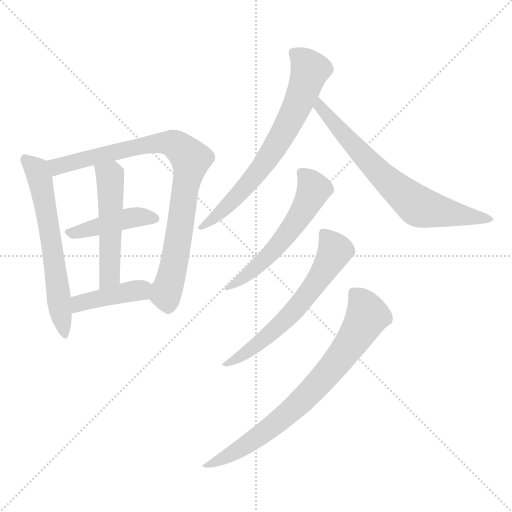
t = 0.00 s
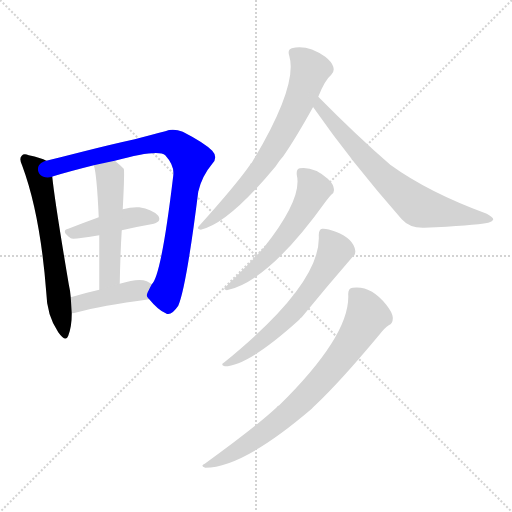
t = 1.51 s
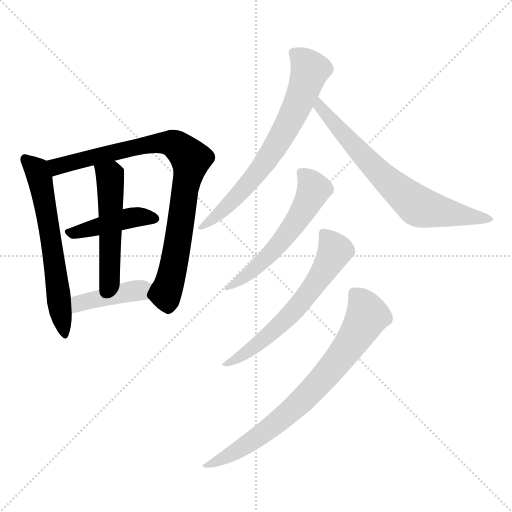
t = 3.03 s
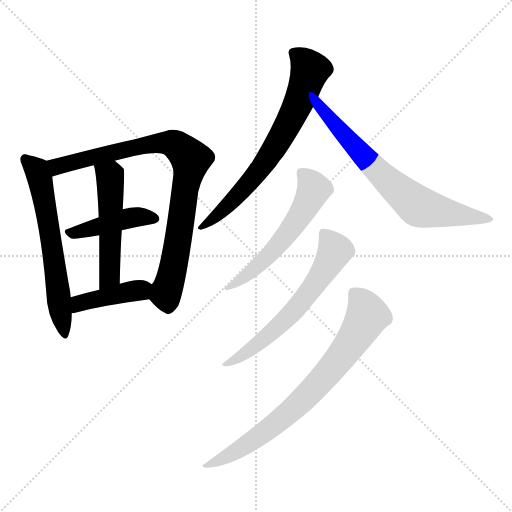
t = 4.54 s
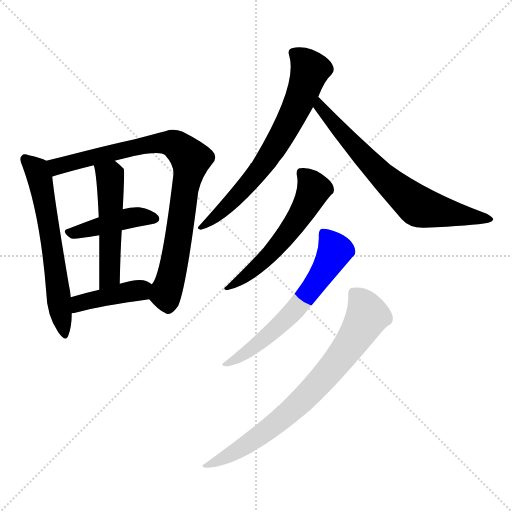
t = 6.06 s
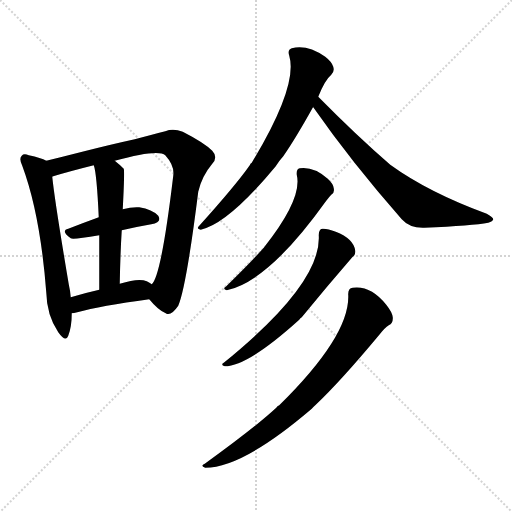
t = 7.57 s

The animated SVG that drew these frames (rendered in a browser with its animation timeline set to each time). Animation: 10 CSS @keyframes rules; one cycle of 7.57 s.

<svg version="1.1" viewBox="0 0 1024 1024" xmlns="http://www.w3.org/2000/svg">
  <g stroke="lightgray" stroke-dasharray="1,1" stroke-width="1" transform="scale(4, 4)">
    <line x1="0" y1="0" x2="256" y2="256"></line>
    <line x1="256" y1="0" x2="0" y2="256"></line>
    <line x1="128" y1="0" x2="128" y2="256"></line>
    <line x1="0" y1="128" x2="256" y2="128"></line>
  </g>
<g transform="scale(1, -1) translate(0, -900)">
   <style type="text/css">
    @keyframes keyframes0 {
      from {
       stroke: blue;
       stroke-dashoffset: 618;
       stroke-width: 128;
       }
       67% {
       animation-timing-function: step-end;
       stroke: blue;
       stroke-dashoffset: 0;
       stroke-width: 128;
       }
       to {
       stroke: black;
       stroke-width: 1024;
       }
       }
       #make-me-a-hanzi-animation-0 {
         animation: keyframes0 0.752930s both;
         animation-delay: 0.000000s;
         animation-timing-function: linear;
       }
    @keyframes keyframes1 {
      from {
       stroke: blue;
       stroke-dashoffset: 855;
       stroke-width: 128;
       }
       74% {
       animation-timing-function: step-end;
       stroke: blue;
       stroke-dashoffset: 0;
       stroke-width: 128;
       }
       to {
       stroke: black;
       stroke-width: 1024;
       }
       }
       #make-me-a-hanzi-animation-1 {
         animation: keyframes1 0.945801s both;
         animation-delay: 0.752930s;
         animation-timing-function: linear;
       }
    @keyframes keyframes2 {
      from {
       stroke: blue;
       stroke-dashoffset: 427;
       stroke-width: 128;
       }
       58% {
       animation-timing-function: step-end;
       stroke: blue;
       stroke-dashoffset: 0;
       stroke-width: 128;
       }
       to {
       stroke: black;
       stroke-width: 1024;
       }
       }
       #make-me-a-hanzi-animation-2 {
         animation: keyframes2 0.597493s both;
         animation-delay: 1.698730s;
         animation-timing-function: linear;
       }
    @keyframes keyframes3 {
      from {
       stroke: blue;
       stroke-dashoffset: 511;
       stroke-width: 128;
       }
       62% {
       animation-timing-function: step-end;
       stroke: blue;
       stroke-dashoffset: 0;
       stroke-width: 128;
       }
       to {
       stroke: black;
       stroke-width: 1024;
       }
       }
       #make-me-a-hanzi-animation-3 {
         animation: keyframes3 0.665853s both;
         animation-delay: 2.296224s;
         animation-timing-function: linear;
       }
    @keyframes keyframes4 {
      from {
       stroke: blue;
       stroke-dashoffset: 412;
       stroke-width: 128;
       }
       57% {
       animation-timing-function: step-end;
       stroke: blue;
       stroke-dashoffset: 0;
       stroke-width: 128;
       }
       to {
       stroke: black;
       stroke-width: 1024;
       }
       }
       #make-me-a-hanzi-animation-4 {
         animation: keyframes4 0.585286s both;
         animation-delay: 2.962077s;
         animation-timing-function: linear;
       }
    @keyframes keyframes5 {
      from {
       stroke: blue;
       stroke-dashoffset: 686;
       stroke-width: 128;
       }
       69% {
       animation-timing-function: step-end;
       stroke: blue;
       stroke-dashoffset: 0;
       stroke-width: 128;
       }
       to {
       stroke: black;
       stroke-width: 1024;
       }
       }
       #make-me-a-hanzi-animation-5 {
         animation: keyframes5 0.808268s both;
         animation-delay: 3.547363s;
         animation-timing-function: linear;
       }
    @keyframes keyframes6 {
      from {
       stroke: blue;
       stroke-dashoffset: 694;
       stroke-width: 128;
       }
       69% {
       animation-timing-function: step-end;
       stroke: blue;
       stroke-dashoffset: 0;
       stroke-width: 128;
       }
       to {
       stroke: black;
       stroke-width: 1024;
       }
       }
       #make-me-a-hanzi-animation-6 {
         animation: keyframes6 0.814779s both;
         animation-delay: 4.355632s;
         animation-timing-function: linear;
       }
    @keyframes keyframes7 {
      from {
       stroke: blue;
       stroke-dashoffset: 560;
       stroke-width: 128;
       }
       65% {
       animation-timing-function: step-end;
       stroke: blue;
       stroke-dashoffset: 0;
       stroke-width: 128;
       }
       to {
       stroke: black;
       stroke-width: 1024;
       }
       }
       #make-me-a-hanzi-animation-7 {
         animation: keyframes7 0.705729s both;
         animation-delay: 5.170410s;
         animation-timing-function: linear;
       }
    @keyframes keyframes8 {
      from {
       stroke: blue;
       stroke-dashoffset: 615;
       stroke-width: 128;
       }
       67% {
       animation-timing-function: step-end;
       stroke: blue;
       stroke-dashoffset: 0;
       stroke-width: 128;
       }
       to {
       stroke: black;
       stroke-width: 1024;
       }
       }
       #make-me-a-hanzi-animation-8 {
         animation: keyframes8 0.750488s both;
         animation-delay: 5.876139s;
         animation-timing-function: linear;
       }
    @keyframes keyframes9 {
      from {
       stroke: blue;
       stroke-dashoffset: 755;
       stroke-width: 128;
       }
       71% {
       animation-timing-function: step-end;
       stroke: blue;
       stroke-dashoffset: 0;
       stroke-width: 128;
       }
       to {
       stroke: black;
       stroke-width: 1024;
       }
       }
       #make-me-a-hanzi-animation-9 {
         animation: keyframes9 0.864421s both;
         animation-delay: 6.626628s;
         animation-timing-function: linear;
       }
</style>
<path d="M 92.5 578.5 Q 82.5 584.5 57.5 589.5 Q 47.5 593.5 43.5 588.5 Q 37.5 582.5 44.5 568.5 Q 80.5 471.5 92.5 315.5 Q 93.5 269.5 116.5 235.5 Q 131.5 214.5 136.5 228.5 Q 143.5 246.5 143.5 273.5 L 141.5 305.5 Q 140.5 318.5 137.5 331.5 Q 109.5 497.5 104.5 546.5 C 101.5 574.5 101.5 574.5 92.5 578.5 Z" fill="lightgray"></path> 
<path d="M 298.5 301.5 Q 316.5 279.5 331.5 273.5 Q 341.5 266.5 356.5 288.5 Q 372.5 325.5 396.5 516.5 Q 403.5 547.5 424.5 572.5 Q 436.5 585.5 424.5 598.5 Q 408.5 614.5 365.5 636.5 Q 346.5 643.5 330.5 637.5 Q 303.5 630.5 269.5 621.5 Q 223.5 611.5 164.5 596.5 Q 125.5 586.5 92.5 578.5 C 63.5 571.5 75.5 537.5 104.5 546.5 Q 104.5 547.5 106.5 547.5 Q 139.5 557.5 187.5 569.5 L 229.5 578.5 Q 316.5 602.5 330.5 589.5 Q 349.5 568.5 346.5 548.5 Q 322.5 347.5 303.5 331.5 C 291.5 308.5 291.5 308.5 298.5 301.5 Z" fill="lightgray"></path> 
<path d="M 243.5 439.5 Q 273.5 446.5 302.5 451.5 Q 324.5 455.5 316.5 468.5 Q 304.5 481.5 278.5 485.5 Q 263.5 486.5 245.5 481.5 L 197.5 465.5 Q 164.5 453.5 136.5 442.5 Q 120.5 438.5 141.5 423.5 Q 145.5 420.5 198.5 429.5 L 243.5 439.5 Z" fill="lightgray"></path> 
<path d="M 239.5 332.5 Q 240.5 390.5 243.5 439.5 L 245.5 481.5 Q 249.5 557.5 247.5 562.5 Q 238.5 571.5 229.5 578.5 C 206.5 597.5 180.5 598.5 187.5 569.5 Q 193.5 553.5 197.5 465.5 L 198.5 429.5 Q 198.5 386.5 198.5 320.5 C 198.5 290.5 238.5 302.5 239.5 332.5 Z" fill="lightgray"></path> 
<path d="M 143.5 273.5 Q 147.5 273.5 154.5 275.5 Q 200.5 288.5 298.5 301.5 C 328.5 305.5 328.5 314.5 303.5 331.5 Q 299.5 334.5 293.5 337.5 Q 277.5 344.5 239.5 332.5 L 198.5 320.5 Q 167.5 313.5 141.5 305.5 C 112.5 296.5 113.5 269.5 143.5 273.5 Z" fill="lightgray"></path> 
<path d="M 636.5 706.5 Q 649.5 739.5 662.5 750.5 Q 669.5 756.5 666.5 766.5 Q 663.5 776.5 650.5 786.5 Q 614.5 811.5 583.5 803.5 Q 574.5 800.5 578.5 788.5 Q 596.5 728.5 503.5 574.5 Q 500.5 573.5 499.5 569.5 Q 471.5 529.5 398.5 448.5 Q 391.5 442.5 401.5 440.5 Q 456.5 452.5 551.5 567.5 Q 557.5 577.5 566.5 587.5 Q 591.5 623.5 626.5 686.5 L 636.5 706.5 Z" fill="lightgray"></path> 
<path d="M 626.5 686.5 Q 625.5 686.5 626.5 685.5 Q 702.5 576.5 803.5 461.5 Q 819.5 443.5 848.5 444.5 Q 945.5 448.5 976.5 454.5 Q 985.5 457.5 986.5 461.5 Q 986.5 465.5 973.5 472.5 Q 856.5 515.5 780.5 570.5 Q 713.5 628.5 636.5 706.5 C 615.5 727.5 610.5 711.5 626.5 686.5 Z" fill="lightgray"></path> 
<path d="M 593.5 550.5 Q 605.5 502.5 527.5 404.5 Q 505.5 379.5 451.5 326.5 Q 444.5 322.5 453.5 319.5 Q 537.5 337.5 652.5 498.5 Q 659.5 507.5 662.5 510.5 Q 669.5 514.5 667.5 523.5 Q 666.5 532.5 655.5 542.5 Q 627.5 567.5 599.5 563.5 Q 592.5 562.5 593.5 550.5 Z" fill="lightgray"></path> 
<path d="M 637.5 429.5 Q 643.5 333.5 447.5 174.5 Q 440.5 170.5 449.5 167.5 Q 495.5 167.5 598.5 260.5 Q 599.5 263.5 603.5 265.5 Q 652.5 325.5 704.5 385.5 Q 711.5 389.5 710.5 398.5 Q 707.5 422.5 671.5 436.5 Q 653.5 443.5 644.5 442.5 Q 637.5 441.5 637.5 429.5 Z" fill="lightgray"></path> 
<path d="M 696.5 309.5 Q 699.5 228.5 558.5 89.5 Q 554.5 88.5 552.5 84.5 Q 510.5 45.5 409.5 -27.5 Q 399.5 -31.5 410.5 -35.5 Q 485.5 -35.5 623.5 82.5 Q 626.5 86.5 630.5 89.5 Q 679.5 135.5 759.5 231.5 Q 769.5 244.5 777.5 249.5 Q 786.5 253.5 785.5 265.5 Q 784.5 275.5 772.5 290.5 Q 741.5 329.5 705.5 324.5 Q 695.5 323.5 696.5 309.5 Z" fill="lightgray"></path> 
      <clipPath id="make-me-a-hanzi-clip-0">
      <path d="M 92.5 578.5 Q 82.5 584.5 57.5 589.5 Q 47.5 593.5 43.5 588.5 Q 37.5 582.5 44.5 568.5 Q 80.5 471.5 92.5 315.5 Q 93.5 269.5 116.5 235.5 Q 131.5 214.5 136.5 228.5 Q 143.5 246.5 143.5 273.5 L 141.5 305.5 Q 140.5 318.5 137.5 331.5 Q 109.5 497.5 104.5 546.5 C 101.5 574.5 101.5 574.5 92.5 578.5 Z" fill="lightgray"></path>
      </clipPath>
      <path clip-path="url(#make-me-a-hanzi-clip-0)" d="M 51.5 581.5 L 71.5 562.5 L 80.5 540.5 L 127.5 233.5 " fill="none" id="make-me-a-hanzi-animation-0" stroke-dasharray="490 980" stroke-linecap="round"></path>

      <clipPath id="make-me-a-hanzi-clip-1">
      <path d="M 298.5 301.5 Q 316.5 279.5 331.5 273.5 Q 341.5 266.5 356.5 288.5 Q 372.5 325.5 396.5 516.5 Q 403.5 547.5 424.5 572.5 Q 436.5 585.5 424.5 598.5 Q 408.5 614.5 365.5 636.5 Q 346.5 643.5 330.5 637.5 Q 303.5 630.5 269.5 621.5 Q 223.5 611.5 164.5 596.5 Q 125.5 586.5 92.5 578.5 C 63.5 571.5 75.5 537.5 104.5 546.5 Q 104.5 547.5 106.5 547.5 Q 139.5 557.5 187.5 569.5 L 229.5 578.5 Q 316.5 602.5 330.5 589.5 Q 349.5 568.5 346.5 548.5 Q 322.5 347.5 303.5 331.5 C 291.5 308.5 291.5 308.5 298.5 301.5 Z" fill="lightgray"></path>
      </clipPath>
      <path clip-path="url(#make-me-a-hanzi-clip-1)" d="M 102.5 552.5 L 110.5 556.5 L 113.5 567.5 L 298.5 611.5 L 346.5 612.5 L 371.5 593.5 L 381.5 581.5 L 380.5 570.5 L 350.5 384.5 L 331.5 311.5 L 336.5 293.5 " fill="none" id="make-me-a-hanzi-animation-1" stroke-dasharray="727 1454" stroke-linecap="round"></path>

      <clipPath id="make-me-a-hanzi-clip-2">
      <path d="M 243.5 439.5 Q 273.5 446.5 302.5 451.5 Q 324.5 455.5 316.5 468.5 Q 304.5 481.5 278.5 485.5 Q 263.5 486.5 245.5 481.5 L 197.5 465.5 Q 164.5 453.5 136.5 442.5 Q 120.5 438.5 141.5 423.5 Q 145.5 420.5 198.5 429.5 L 243.5 439.5 Z" fill="lightgray"></path>
      </clipPath>
      <path clip-path="url(#make-me-a-hanzi-clip-2)" d="M 139.5 433.5 L 265.5 465.5 L 306.5 462.5 " fill="none" id="make-me-a-hanzi-animation-2" stroke-dasharray="299 598" stroke-linecap="round"></path>

      <clipPath id="make-me-a-hanzi-clip-3">
      <path d="M 239.5 332.5 Q 240.5 390.5 243.5 439.5 L 245.5 481.5 Q 249.5 557.5 247.5 562.5 Q 238.5 571.5 229.5 578.5 C 206.5 597.5 180.5 598.5 187.5 569.5 Q 193.5 553.5 197.5 465.5 L 198.5 429.5 Q 198.5 386.5 198.5 320.5 C 198.5 290.5 238.5 302.5 239.5 332.5 Z" fill="lightgray"></path>
      </clipPath>
      <path clip-path="url(#make-me-a-hanzi-clip-3)" d="M 195.5 568.5 L 220.5 545.5 L 221.5 532.5 L 220.5 357.5 L 203.5 329.5 " fill="none" id="make-me-a-hanzi-animation-3" stroke-dasharray="383 766" stroke-linecap="round"></path>

      <clipPath id="make-me-a-hanzi-clip-4">
      <path d="M 143.5 273.5 Q 147.5 273.5 154.5 275.5 Q 200.5 288.5 298.5 301.5 C 328.5 305.5 328.5 314.5 303.5 331.5 Q 299.5 334.5 293.5 337.5 Q 277.5 344.5 239.5 332.5 L 198.5 320.5 Q 167.5 313.5 141.5 305.5 C 112.5 296.5 113.5 269.5 143.5 273.5 Z" fill="lightgray"></path>
      </clipPath>
      <path clip-path="url(#make-me-a-hanzi-clip-4)" d="M 148.5 279.5 L 158.5 293.5 L 293.5 325.5 " fill="none" id="make-me-a-hanzi-animation-4" stroke-dasharray="284 568" stroke-linecap="round"></path>

      <clipPath id="make-me-a-hanzi-clip-5">
      <path d="M 636.5 706.5 Q 649.5 739.5 662.5 750.5 Q 669.5 756.5 666.5 766.5 Q 663.5 776.5 650.5 786.5 Q 614.5 811.5 583.5 803.5 Q 574.5 800.5 578.5 788.5 Q 596.5 728.5 503.5 574.5 Q 500.5 573.5 499.5 569.5 Q 471.5 529.5 398.5 448.5 Q 391.5 442.5 401.5 440.5 Q 456.5 452.5 551.5 567.5 Q 557.5 577.5 566.5 587.5 Q 591.5 623.5 626.5 686.5 L 636.5 706.5 Z" fill="lightgray"></path>
      </clipPath>
      <path clip-path="url(#make-me-a-hanzi-clip-5)" d="M 591.5 792.5 L 620.5 759.5 L 568.5 637.5 L 503.5 539.5 L 437.5 471.5 L 404.5 446.5 " fill="none" id="make-me-a-hanzi-animation-5" stroke-dasharray="558 1116" stroke-linecap="round"></path>

      <clipPath id="make-me-a-hanzi-clip-6">
      <path d="M 626.5 686.5 Q 625.5 686.5 626.5 685.5 Q 702.5 576.5 803.5 461.5 Q 819.5 443.5 848.5 444.5 Q 945.5 448.5 976.5 454.5 Q 985.5 457.5 986.5 461.5 Q 986.5 465.5 973.5 472.5 Q 856.5 515.5 780.5 570.5 Q 713.5 628.5 636.5 706.5 C 615.5 727.5 610.5 711.5 626.5 686.5 Z" fill="lightgray"></path>
      </clipPath>
      <path clip-path="url(#make-me-a-hanzi-clip-6)" d="M 640.5 698.5 L 639.5 685.5 L 709.5 605.5 L 827.5 493.5 L 843.5 484.5 L 979.5 460.5 " fill="none" id="make-me-a-hanzi-animation-6" stroke-dasharray="566 1132" stroke-linecap="round"></path>

      <clipPath id="make-me-a-hanzi-clip-7">
      <path d="M 593.5 550.5 Q 605.5 502.5 527.5 404.5 Q 505.5 379.5 451.5 326.5 Q 444.5 322.5 453.5 319.5 Q 537.5 337.5 652.5 498.5 Q 659.5 507.5 662.5 510.5 Q 669.5 514.5 667.5 523.5 Q 666.5 532.5 655.5 542.5 Q 627.5 567.5 599.5 563.5 Q 592.5 562.5 593.5 550.5 Z" fill="lightgray"></path>
      </clipPath>
      <path clip-path="url(#make-me-a-hanzi-clip-7)" d="M 606.5 552.5 L 627.5 521.5 L 601.5 468.5 L 534.5 385.5 L 484.5 342.5 L 460.5 332.5 L 457.5 324.5 " fill="none" id="make-me-a-hanzi-animation-7" stroke-dasharray="432 864" stroke-linecap="round"></path>

      <clipPath id="make-me-a-hanzi-clip-8">
      <path d="M 637.5 429.5 Q 643.5 333.5 447.5 174.5 Q 440.5 170.5 449.5 167.5 Q 495.5 167.5 598.5 260.5 Q 599.5 263.5 603.5 265.5 Q 652.5 325.5 704.5 385.5 Q 711.5 389.5 710.5 398.5 Q 707.5 422.5 671.5 436.5 Q 653.5 443.5 644.5 442.5 Q 637.5 441.5 637.5 429.5 Z" fill="lightgray"></path>
      </clipPath>
      <path clip-path="url(#make-me-a-hanzi-clip-8)" d="M 649.5 431.5 L 669.5 398.5 L 622.5 320.5 L 560.5 249.5 L 491.5 193.5 L 470.5 180.5 L 458.5 180.5 L 453.5 172.5 " fill="none" id="make-me-a-hanzi-animation-8" stroke-dasharray="487 974" stroke-linecap="round"></path>

      <clipPath id="make-me-a-hanzi-clip-9">
      <path d="M 696.5 309.5 Q 699.5 228.5 558.5 89.5 Q 554.5 88.5 552.5 84.5 Q 510.5 45.5 409.5 -27.5 Q 399.5 -31.5 410.5 -35.5 Q 485.5 -35.5 623.5 82.5 Q 626.5 86.5 630.5 89.5 Q 679.5 135.5 759.5 231.5 Q 769.5 244.5 777.5 249.5 Q 786.5 253.5 785.5 265.5 Q 784.5 275.5 772.5 290.5 Q 741.5 329.5 705.5 324.5 Q 695.5 323.5 696.5 309.5 Z" fill="lightgray"></path>
      </clipPath>
      <path clip-path="url(#make-me-a-hanzi-clip-9)" d="M 707.5 313.5 L 721.5 300.5 L 735.5 269.5 L 703.5 214.5 L 651.5 149.5 L 553.5 53.5 L 486.5 6.5 L 415.5 -30.5 " fill="none" id="make-me-a-hanzi-animation-9" stroke-dasharray="627 1254" stroke-linecap="round"></path>

</g>
</svg>
